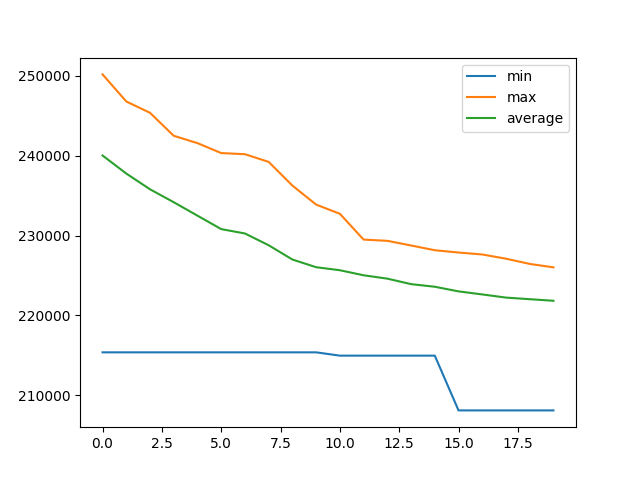

Source data for this figure (header and first rows):
, min, max, average
0, 215367, 250181, 240023
1, 215367, 246791, 237763
2, 215367, 245369, 235790
3, 215367, 242491, 234169
4, 215367, 241573, 232487
5, 215367, 240327, 230803
6, 215367, 240186, 230254
7, 215367, 239221, 228780
8, 215367, 236253, 226992
9, 215367, 233872, 226030
10, 214953, 232723, 225652
11, 214953, 229489, 225020
12, 214953, 229333, 224598
13, 214953, 228752, 223911
14, 214953, 228159, 223584
15, 208095, 227869, 223002
16, 208095, 227625, 222621
17, 208095, 227097, 222224
18, 208095, 226441, 222024
19, 208095, 226014, 221826
